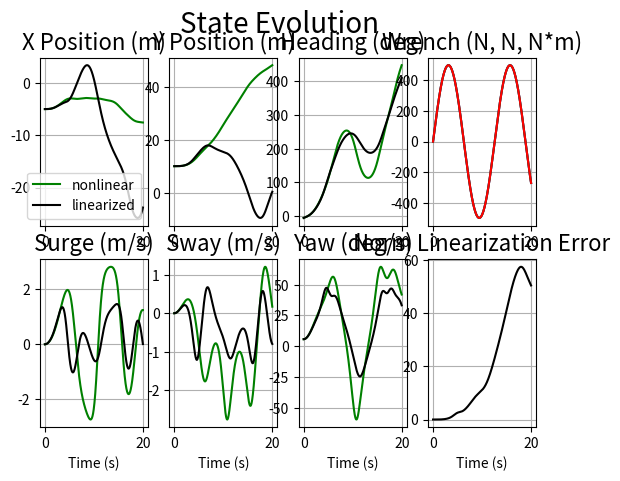

Write the Python code that produced this figure.
"""
Contains a model of a 3DOF marine ship. Supplies parameter values,
a function for the full nonlinear dynamic, and functions for
jacobians of said dynamic. Running this script as __main__ will
present a quick open-loop simulation, comparing the nonlinear
dynamics to the linearized dynamics.

State is: [x_world_position (m),
           y_world_position (m),
           heading_angle_from_x (rad),
           x_body_velocity (m/s),
           y_body_velocity (m/s),
           yaw_rate (rad/s)]

Input is: [x_body_force (N),
           y_body_force (N),
           z_torque (N*m)]

See:
T. I. Fossen, Handbook of Marine Craft Hydrodynamics
and Motion Control. Wiley, 2011. Chapter 13.

"""
from __future__ import division
import numpy as np; npl = np.linalg
import matplotlib.pyplot as plt

################################################# PHYSICAL PARAMETERS

# Boat inertia and center of gravity
m = 1000  # kg
Iz = 1500  # kg*m**2
xg = 0.1  # m

# Fluid inertial effects
wm_xu = -0.025*m  # kg
wm_yv = -0.25*m  # kg
wm_yr = -0.25*m*xg  # kg*m
wm_nr = -0.25*Iz  # kg*m**2

# Drag
d_xuu = 0.25 * wm_xu  # N/(m/s)**2
d_yvv = 0.25 * wm_yv  # N/(m/s)**2
d_nrr = 0.25 * (wm_nr + wm_yr)  # (N*m)/(rad/s)**2

# Cross-flow
d_yrr = 0.25 * wm_yr  # N/(rad/s)**2
d_yrv = 0.25 * wm_yr  # N/(m*rad/s**2)
d_yvr = 0.25 * wm_yv  # N/(m*rad/s**2)
d_nvv = 0.25 * d_yvv  # (N*m)/(m/s)**2
d_nrv = 0.25 * d_yrv  # (N*m)/(m*rad/s**2)
d_nvr = 0.25 * (wm_nr + wm_yv)  # (N*m)/(m*rad/s**2)

################################################# EQUATIONS OF MOTION

# Inertial matrix, independent of state
M = np.array([
              [m - wm_xu,            0,            0],
              [        0,    m - wm_yv, m*xg - wm_yr],
              [        0, m*xg - wm_yr,   Iz - wm_nr]
            ])
Minv = npl.inv(M)


def f(q, u):
    """
    qdot = f(q, u)

    """
    # Centripetal-coriolis matrix
    C = np.array([
                  [                                     0,                0, (wm_yr - m*xg)*q[5] + (wm_yv - m)*q[4]],
                  [                                     0,                0,                       (m - wm_xu)*q[3]],
                  [(m*xg - wm_yr)*q[5] + (m - wm_yv)*q[4], (wm_xu - m)*q[3],                                      0]
                ])

    # Drag matrix
    D = np.array([
                  [-d_xuu*abs(q[3]),                                    0,                                    0],
                  [               0, -(d_yvv*abs(q[4]) + d_yrv*abs(q[5])), -(d_yvr*abs(q[4]) + d_yrr*abs(q[5]))],
                  [               0, -(d_nvv*abs(q[4]) + d_nrv*abs(q[5])), -(d_nvr*abs(q[4]) + d_nrr*abs(q[5]))]
                ])

    # Rotation matrix (orientation, converts body to world)
    R = np.array([
                  [np.cos(q[2]), -np.sin(q[2]), 0],
                  [np.sin(q[2]),  np.cos(q[2]), 0],
                  [           0,             0, 1]
                ])

    # M*vdot + C*v + D*v = u  and  pdot = R*v
    return np.concatenate((R.dot(q[3:]), Minv.dot(u - (C + D).dot(q[3:]))))


def A(q):
    """
    Jacobian of f with respect to q.

    """
    return np.array([
                     [ 0, 0, - q[4]*np.cos(q[2]) - q[3]*np.sin(q[2]),                                                                                                                                                                                                                                             np.cos(q[2]),                                                                                                                                                                                                                                                                                                                                                                                                                                                                                                                         -np.sin(q[2]),                                                                                                                                                                                                                                                                                                                                                                                                                                                                                                                                                                 0],
                     [ 0, 0,   q[3]*np.cos(q[2]) - q[4]*np.sin(q[2]),                                                                                                                                                                                                                                             np.sin(q[2]),                                                                                                                                                                                                                                                                                                                                                                                                                                                                                                                          np.cos(q[2]),                                                                                                                                                                                                                                                                                                                                                                                                                                                                                                                                                                 0],
                     [ 0, 0,                         0,                                                                                                                                                                                                                                                   0,                                                                                                                                                                                                                                                                                                                                                                                                                                                                                                                                0,                                                                                                                                                                                                                                                                                                                                                                                                                                                                                                                                                                 1],
                     [ 0, 0,                         0,                                                                                                                                                                                                     (d_xuu*abs(q[3]) + d_xuu*q[3]*np.sign(q[3]))/(m - wm_xu),                                                                                                                                                                                                                                                                                                                                                                                                                                                                                                    (m*q[5] - q[5]*wm_yv)/(m - wm_xu),                                                                                                                                                                                                                                                                                                                                                                                                                                                                                                            (m*q[4] - 2*q[5]*wm_yr - q[4]*wm_yv + 2*m*q[5]*xg)/(m - wm_xu)],
                     [ 0, 0,                         0, -(q[5]*wm_yr**2 + m**2*q[5]*xg**2 - Iz*m*q[5] + Iz*q[5]*wm_xu + m*q[5]*wm_nr - q[5]*wm_nr*wm_xu - q[4]*wm_yr*wm_xu + q[4]*wm_yr*wm_yv - 2*m*q[5]*wm_yr*xg + m*q[4]*wm_xu*xg - m*q[4]*wm_yv*xg)/(m**2*xg**2 - Iz*m + Iz*wm_yv + m*wm_nr - wm_nr*wm_yv + wm_yr**2 - 2*m*wm_yr*xg), -(d_nrv*wm_yr*abs(q[5]) - d_yrv*wm_nr*abs(q[5]) + d_nvv*wm_yr*abs(q[4]) - d_yvv*wm_nr*abs(q[4]) - q[3]*wm_yr*wm_xu + q[3]*wm_yr*wm_yv + Iz*d_yrv*abs(q[5]) + Iz*d_yvv*abs(q[4]) + m*q[3]*wm_xu*xg - m*q[3]*wm_yv*xg + Iz*d_yvr*q[5]*np.sign(q[4]) + Iz*d_yvv*q[4]*np.sign(q[4]) - d_nrv*m*xg*abs(q[5]) - d_nvv*m*xg*abs(q[4]) + d_nvr*q[5]*wm_yr*np.sign(q[4]) - d_yvr*q[5]*wm_nr*np.sign(q[4]) + d_nvv*q[4]*wm_yr*np.sign(q[4]) - d_yvv*q[4]*wm_nr*np.sign(q[4]) - d_nvr*m*q[5]*xg*np.sign(q[4]) - d_nvv*m*q[4]*xg*np.sign(q[4]))/(m**2*xg**2 - Iz*m + Iz*wm_yv + m*wm_nr - wm_nr*wm_yv + wm_yr**2 - 2*m*wm_yr*xg), -(q[3]*wm_yr**2 + d_nrr*wm_yr*abs(q[5]) - d_yrr*wm_nr*abs(q[5]) + d_nvr*wm_yr*abs(q[4]) - d_yvr*wm_nr*abs(q[4]) + m**2*q[3]*xg**2 - Iz*m*q[3] + Iz*q[3]*wm_xu + m*q[3]*wm_nr - q[3]*wm_nr*wm_xu + Iz*d_yrr*abs(q[5]) + Iz*d_yvr*abs(q[4]) - 2*m*q[3]*wm_yr*xg + Iz*d_yrr*q[5]*np.sign(q[5]) + Iz*d_yrv*q[4]*np.sign(q[5]) - d_nrr*m*xg*abs(q[5]) - d_nvr*m*xg*abs(q[4]) + d_nrr*q[5]*wm_yr*np.sign(q[5]) - d_yrr*q[5]*wm_nr*np.sign(q[5]) + d_nrv*q[4]*wm_yr*np.sign(q[5]) - d_yrv*q[4]*wm_nr*np.sign(q[5]) - d_nrr*m*q[5]*xg*np.sign(q[5]) - d_nrv*m*q[4]*xg*np.sign(q[5]))/(m**2*xg**2 - Iz*m + Iz*wm_yv + m*wm_nr - wm_nr*wm_yv + wm_yr**2 - 2*m*wm_yr*xg)],
                     [ 0, 0,                         0,                                             (q[4]*wm_yv**2 + m*q[4]*wm_xu - m*q[4]*wm_yv - q[5]*wm_yr*wm_xu + q[5]*wm_yr*wm_yv - q[4]*wm_xu*wm_yv + m*q[5]*wm_xu*xg - m*q[5]*wm_yv*xg)/(m**2*xg**2 - Iz*m + Iz*wm_yv + m*wm_nr - wm_nr*wm_yv + wm_yr**2 - 2*m*wm_yr*xg),                (q[3]*wm_yv**2 - d_nrv*m*abs(q[5]) - d_nvv*m*abs(q[4]) + d_nrv*wm_yv*abs(q[5]) - d_yrv*wm_yr*abs(q[5]) + d_nvv*wm_yv*abs(q[4]) - d_yvv*wm_yr*abs(q[4]) + m*q[3]*wm_xu - m*q[3]*wm_yv - q[3]*wm_xu*wm_yv + d_yrv*m*xg*abs(q[5]) + d_yvv*m*xg*abs(q[4]) - d_nvr*m*q[5]*np.sign(q[4]) - d_nvv*m*q[4]*np.sign(q[4]) + d_nvr*q[5]*wm_yv*np.sign(q[4]) - d_yvr*q[5]*wm_yr*np.sign(q[4]) + d_nvv*q[4]*wm_yv*np.sign(q[4]) - d_yvv*q[4]*wm_yr*np.sign(q[4]) + d_yvr*m*q[5]*xg*np.sign(q[4]) + d_yvv*m*q[4]*xg*np.sign(q[4]))/(m**2*xg**2 - Iz*m + Iz*wm_yv + m*wm_nr - wm_nr*wm_yv + wm_yr**2 - 2*m*wm_yr*xg),                                      -(d_nrr*m*abs(q[5]) + d_nvr*m*abs(q[4]) - d_nrr*wm_yv*abs(q[5]) + d_yrr*wm_yr*abs(q[5]) - d_nvr*wm_yv*abs(q[4]) + d_yvr*wm_yr*abs(q[4]) + q[3]*wm_yr*wm_xu - q[3]*wm_yr*wm_yv - m*q[3]*wm_xu*xg + m*q[3]*wm_yv*xg - d_yrr*m*xg*abs(q[5]) - d_yvr*m*xg*abs(q[4]) + d_nrr*m*q[5]*np.sign(q[5]) + d_nrv*m*q[4]*np.sign(q[5]) - d_nrr*q[5]*wm_yv*np.sign(q[5]) + d_yrr*q[5]*wm_yr*np.sign(q[5]) - d_nrv*q[4]*wm_yv*np.sign(q[5]) + d_yrv*q[4]*wm_yr*np.sign(q[5]) - d_yrr*m*q[5]*xg*np.sign(q[5]) - d_yrv*m*q[4]*xg*np.sign(q[5]))/(m**2*xg**2 - Iz*m + Iz*wm_yv + m*wm_nr - wm_nr*wm_yv + wm_yr**2 - 2*m*wm_yr*xg)]
                   ])


# Jacobian of f with respect to u, independent of state
B = np.array([ 
              [             0,                                                                                             0,                                                                                             0],
              [             0,                                                                                             0,                                                                                             0],
              [             0,                                                                                             0,                                                                                             0],
              [ 1/(m - wm_xu),                                                                                             0,                                                                                             0],
              [             0,   -(Iz - wm_nr)/(m**2*xg**2 - Iz*m + Iz*wm_yv + m*wm_nr - wm_nr*wm_yv + wm_yr**2 - 2*m*wm_yr*xg), -(wm_yr - m*xg)/(m**2*xg**2 - Iz*m + Iz*wm_yv + m*wm_nr - wm_nr*wm_yv + wm_yr**2 - 2*m*wm_yr*xg)],
              [             0, -(wm_yr - m*xg)/(m**2*xg**2 - Iz*m + Iz*wm_yv + m*wm_nr - wm_nr*wm_yv + wm_yr**2 - 2*m*wm_yr*xg),    -(m - wm_yv)/(m**2*xg**2 - Iz*m + Iz*wm_yv + m*wm_nr - wm_nr*wm_yv + wm_yr**2 - 2*m*wm_yr*xg)]
            ])

################################################# SIMULATION

if __name__ == "__main__":

    # Simulation duration and timestep
    T = 20  # s
    dt = 0.005  # s

    # Initial condition
    q = np.array([-5, 10, -0.1, 0, 0, 0.1], dtype=np.float64)  # [m, m, rad, m/s, m/s, rad/s]
    qlin = np.copy(q)
    u = np.array([0, 0, 0], dtype=np.float64)  # [N, N, N*m]

    # Define time domain
    t_arr = np.arange(0, T, dt)

    # Preallocate results memory
    q_history = np.zeros((len(t_arr), len(q)))
    qlin_history = np.zeros((len(t_arr), len(qlin)))
    u_history = np.zeros((len(t_arr), int(len(q)/2)))

    # Integrate dynamics using first-order forward stepping
    for i, t in enumerate(t_arr):

        # Some exogenous input
        u = 500*np.sin(0.5*t) * np.ones(3)

        # Record this instant
        q_history[i] = q
        qlin_history[i] = qlin
        u_history[i] = u

        # Step forward, qnext = qlast + qdot*dt
        q = q + f(q, u)*dt
        qlin = qlin + (A(qlin).dot(qlin) + B.dot(u))*dt

    # Figure for individual results
    fig1 = plt.figure()
    fig1.suptitle('State Evolution', fontsize=20)
    fig1rows = 2
    fig1cols = 4

    # Plot x position
    ax = fig1.add_subplot(fig1rows, fig1cols, 1)
    ax.set_title('X Position (m)', fontsize=16)
    ax.plot(t_arr, q_history[:, 0], 'g', label="nonlinear")
    ax.plot(t_arr, qlin_history[:, 0], 'k', label="linearized")
    ax.grid(True)
    ax.legend()

    # Plot y position
    ax = fig1.add_subplot(fig1rows, fig1cols, 2)
    ax.set_title('Y Position (m)', fontsize=16)
    ax.plot(t_arr, q_history[:, 1], 'g',
             t_arr, qlin_history[:, 1], 'k')
    ax.grid(True)

    # Plot yaw position
    ax = fig1.add_subplot(fig1rows, fig1cols, 3)
    ax.set_title('Heading (deg)', fontsize=16)
    ax.plot(t_arr, np.rad2deg(q_history[:, 2]), 'g',
             t_arr, np.rad2deg(qlin_history[:, 2]), 'k')
    ax.grid(True)

    # Plot control efforts
    ax = fig1.add_subplot(fig1rows, fig1cols, 4)
    ax.set_title('Wrench (N, N, N*m)', fontsize=16)
    ax.plot(t_arr, u_history[:, 0], 'b',
             t_arr, u_history[:, 1], 'g',
             t_arr, u_history[:, 2], 'r')
    ax.grid(True)

    # Plot x velocity
    ax = fig1.add_subplot(fig1rows, fig1cols, 5)
    ax.set_title('Surge (m/s)', fontsize=16)
    ax.plot(t_arr, q_history[:, 3], 'g',
             t_arr, qlin_history[:, 3], 'k')
    ax.set_xlabel('Time (s)')
    ax.grid(True)

    # Plot y velocity
    ax = fig1.add_subplot(fig1rows, fig1cols, 6)
    ax.set_title('Sway (m/s)', fontsize=16)
    ax.plot(t_arr, q_history[:, 4], 'g',
             t_arr, qlin_history[:, 4], 'k')
    ax.set_xlabel('Time (s)')
    ax.grid(True)

    # Plot yaw velocity
    ax = fig1.add_subplot(fig1rows, fig1cols, 7)
    ax.set_title('Yaw (deg/s)', fontsize=16)
    ax.plot(t_arr, np.rad2deg(q_history[:, 5]), 'g',
             t_arr, np.rad2deg(qlin_history[:, 5]), 'k')
    ax.set_xlabel('Time (s)')
    ax.grid(True)

    # Plot norm linearization errors
    ax = fig1.add_subplot(fig1rows, fig1cols, 8)
    ax.set_title('Norm Linearization Error', fontsize=16)
    ax.plot(t_arr, npl.norm(q_history - qlin_history, axis=1), 'k')
    ax.set_xlabel('Time (s)')
    ax.grid(True)

    plt.show()
